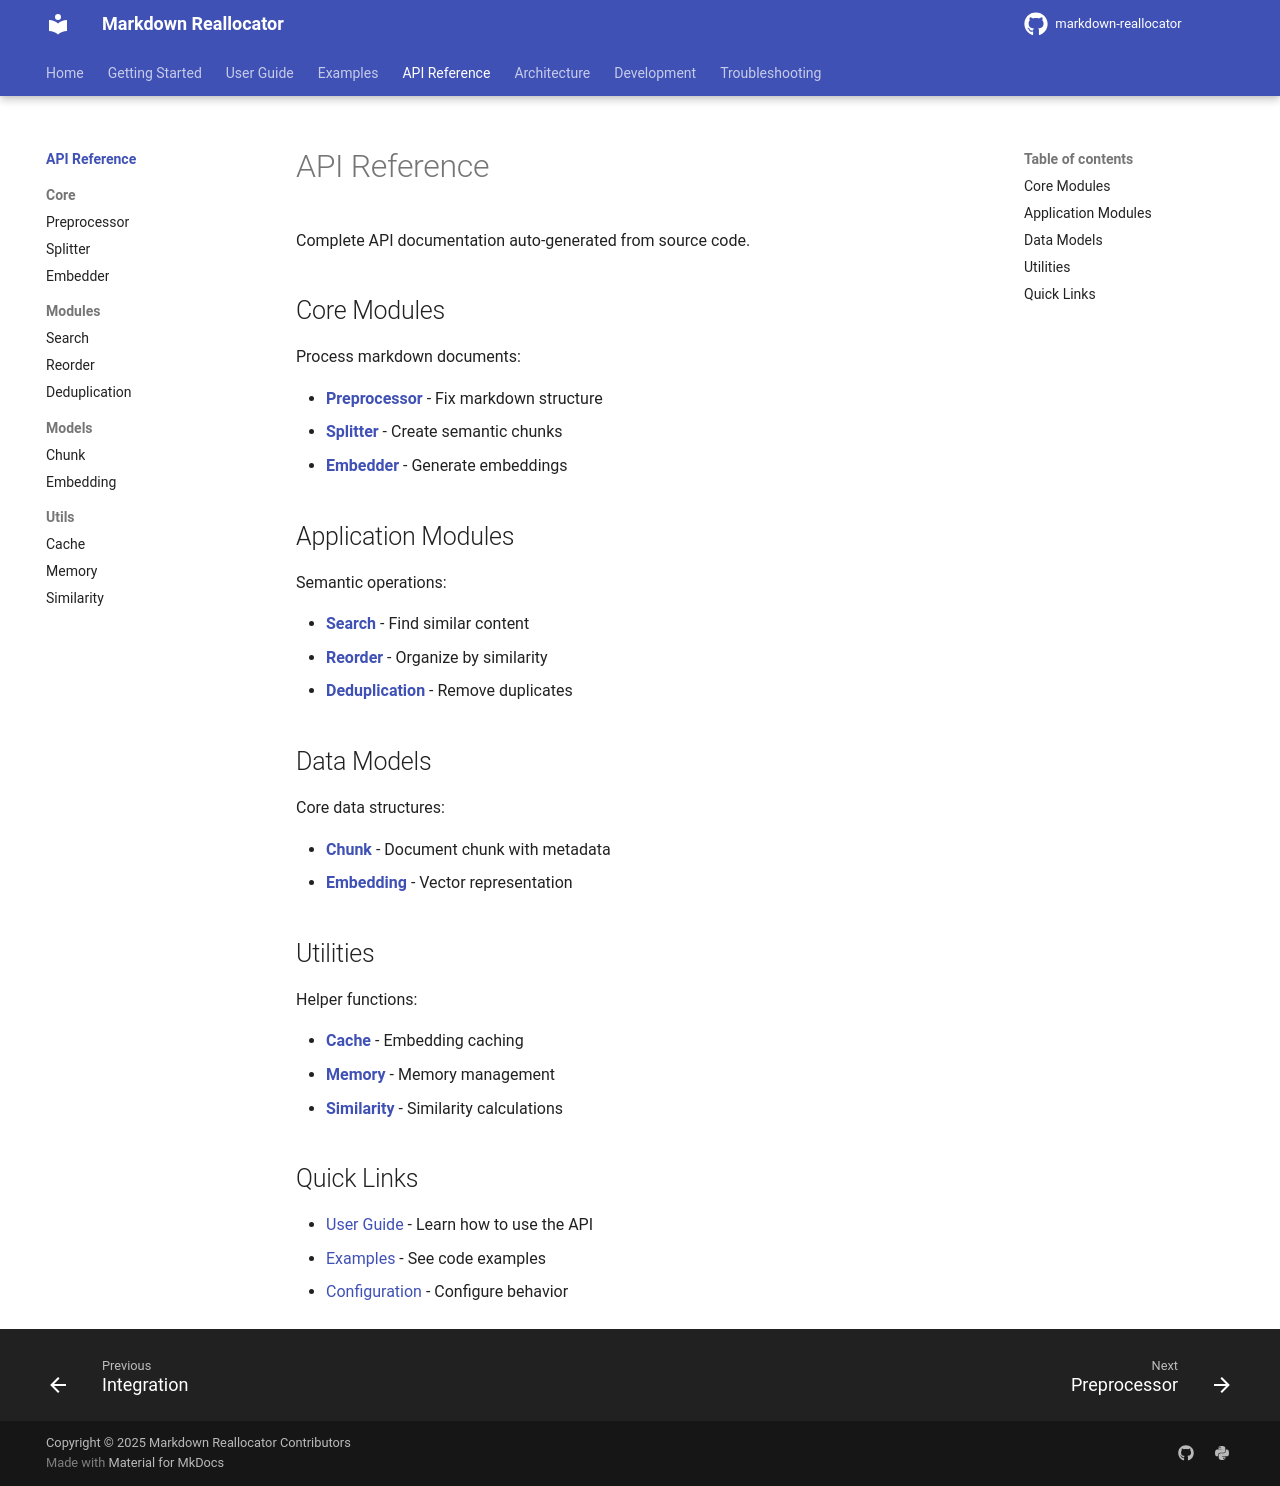

repository: seonghobae/markdown-reallocator · page: api/index.html · generator: mkdocs

# API Reference

Complete API documentation auto-generated from source code.

## Core Modules

Process markdown documents:

- **[Preprocessor](core/preprocessor.md)** - Fix markdown structure
- **[Splitter](core/splitter.md)** - Create semantic chunks
- **[Embedder](core/embedder.md)** - Generate embeddings

## Application Modules

Semantic operations:

- **[Search](modules/search.md)** - Find similar content
- **[Reorder](modules/reorder.md)** - Organize by similarity
- **[Deduplication](modules/dedup.md)** - Remove duplicates

## Data Models

Core data structures:

- **[Chunk](models/chunk.md)** - Document chunk with metadata
- **[Embedding](models/embedding.md)** - Vector representation

## Utilities

Helper functions:

- **[Cache](utils/cache.md)** - Embedding caching
- **[Memory](utils/memory.md)** - Memory management
- **[Similarity](utils/similarity.md)** - Similarity calculations

## Quick Links

- [User Guide](../user-guide/index.md) - Learn how to use the API
- [Examples](../examples/index.md) - See code examples
- [Configuration](../getting-started/configuration.md) - Configure behavior
